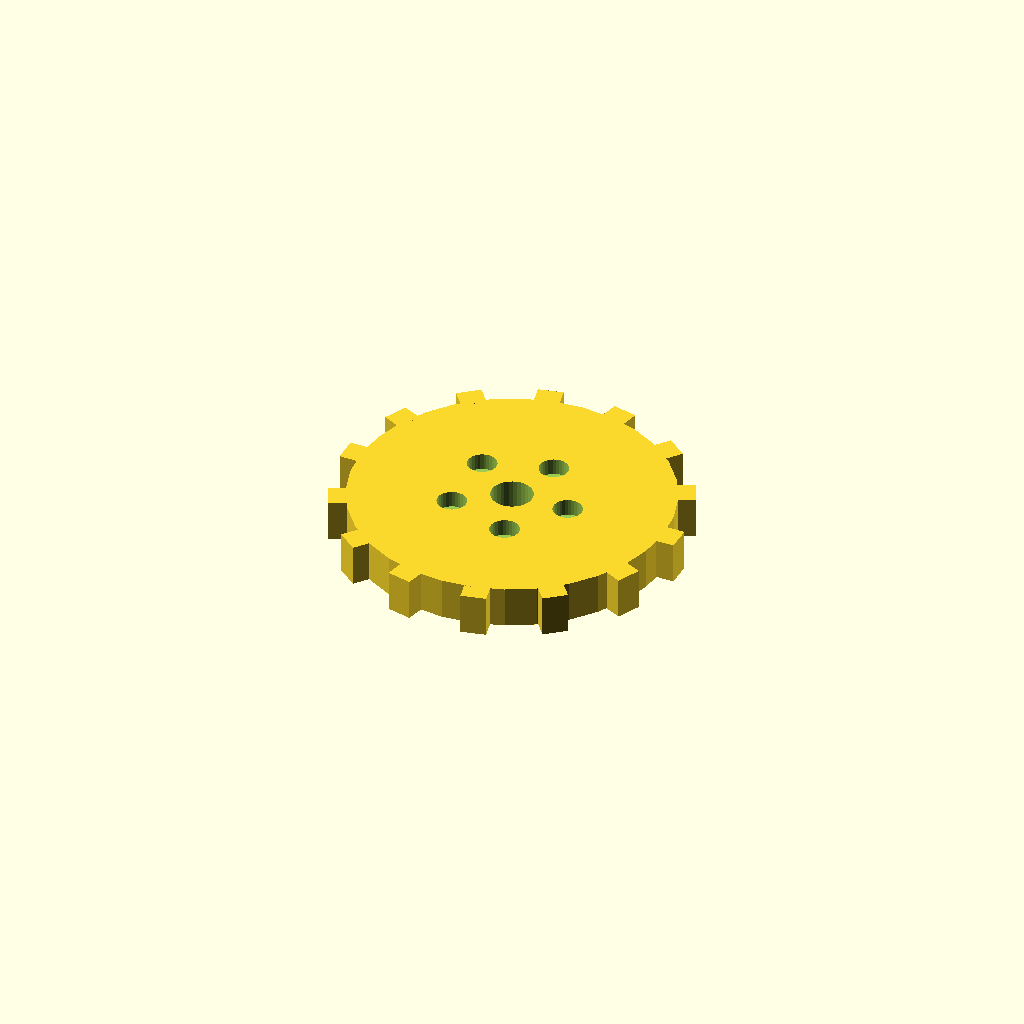
Cell 1: the model at its default parameters.
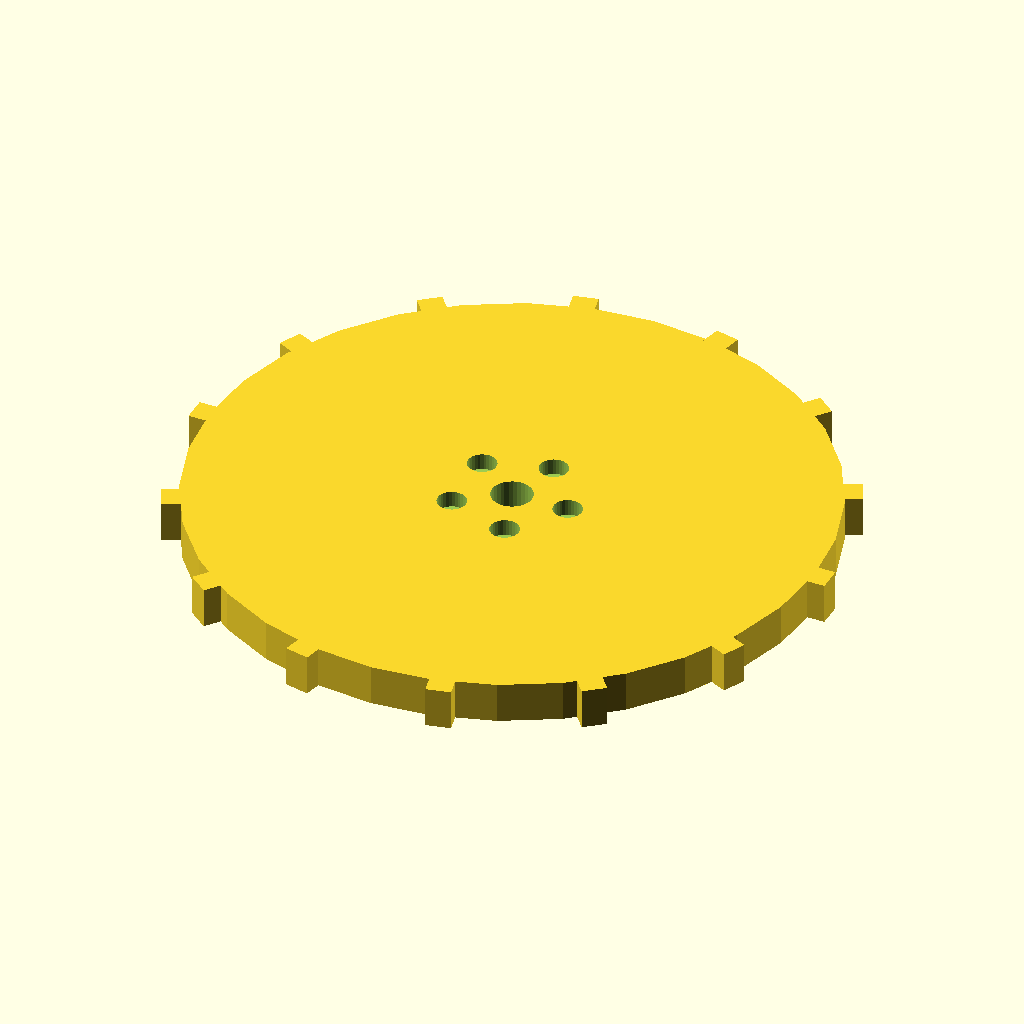
Cell 2: the same model with disc_r = 76.
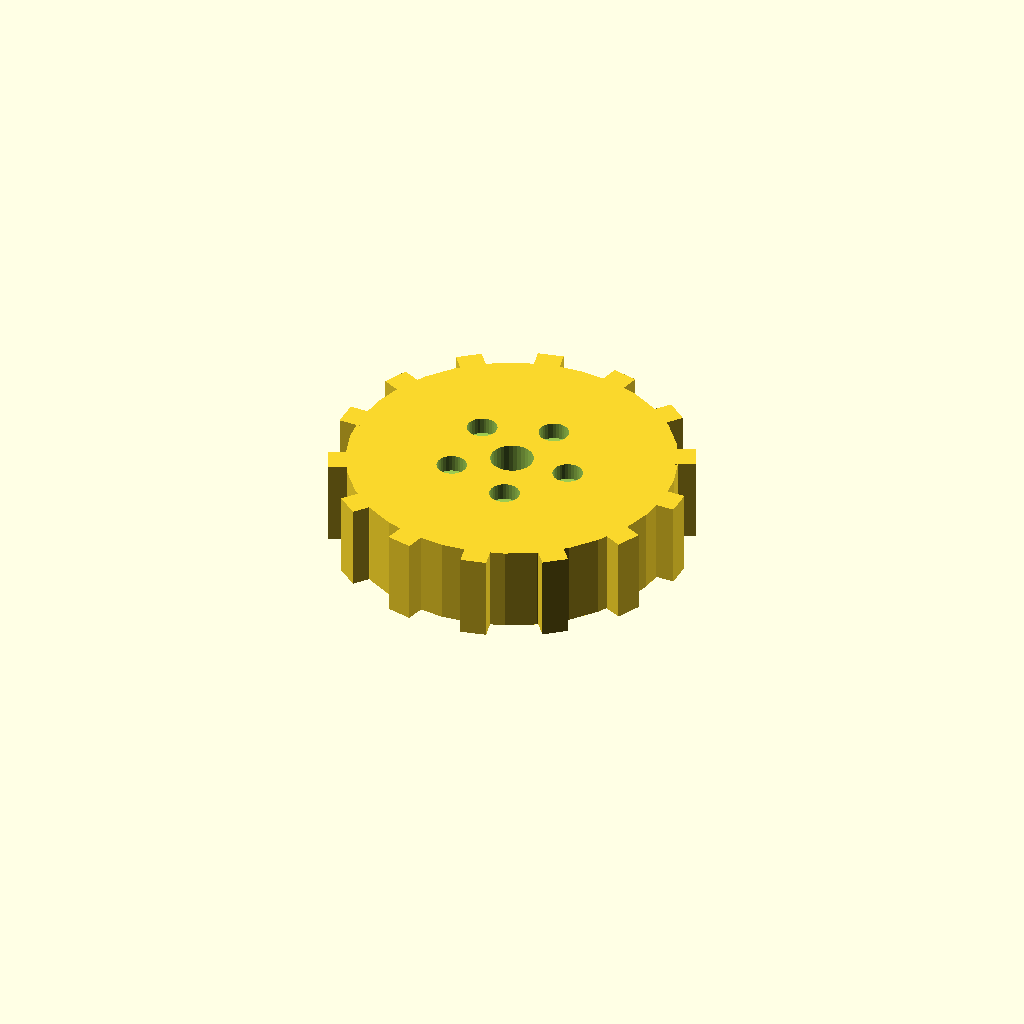
Cell 3: disc_t = 20 (everything else at default).
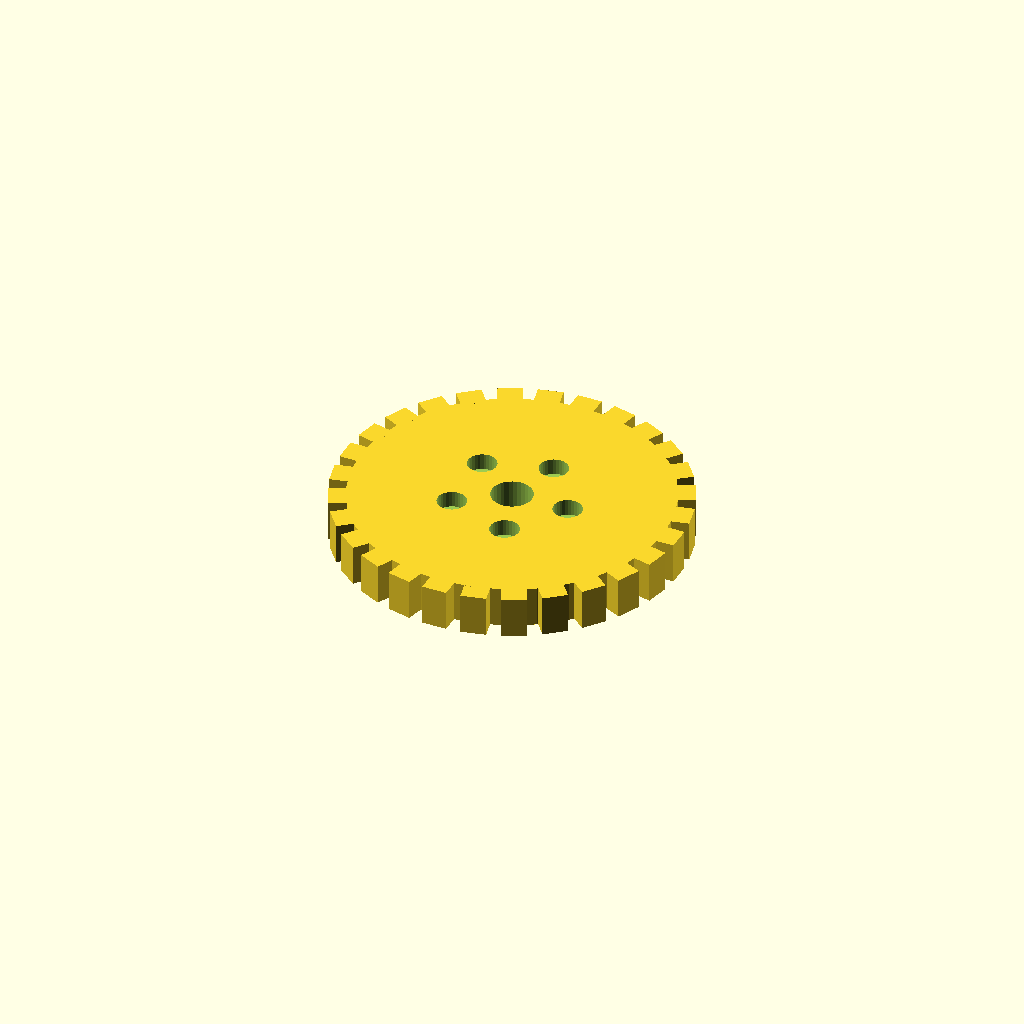
Cell 4: the same model with n_teeth = 28.
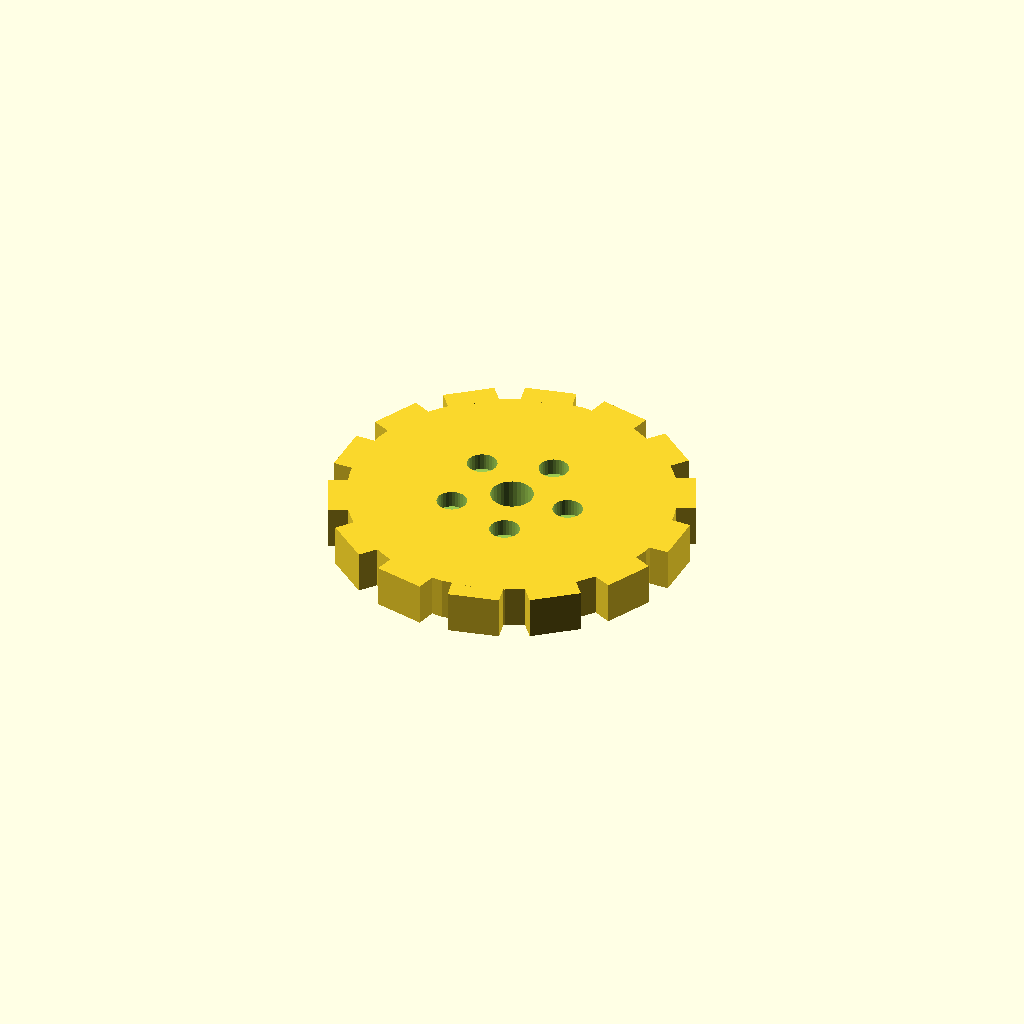
Cell 5: tooth_w = 12 (everything else at default).
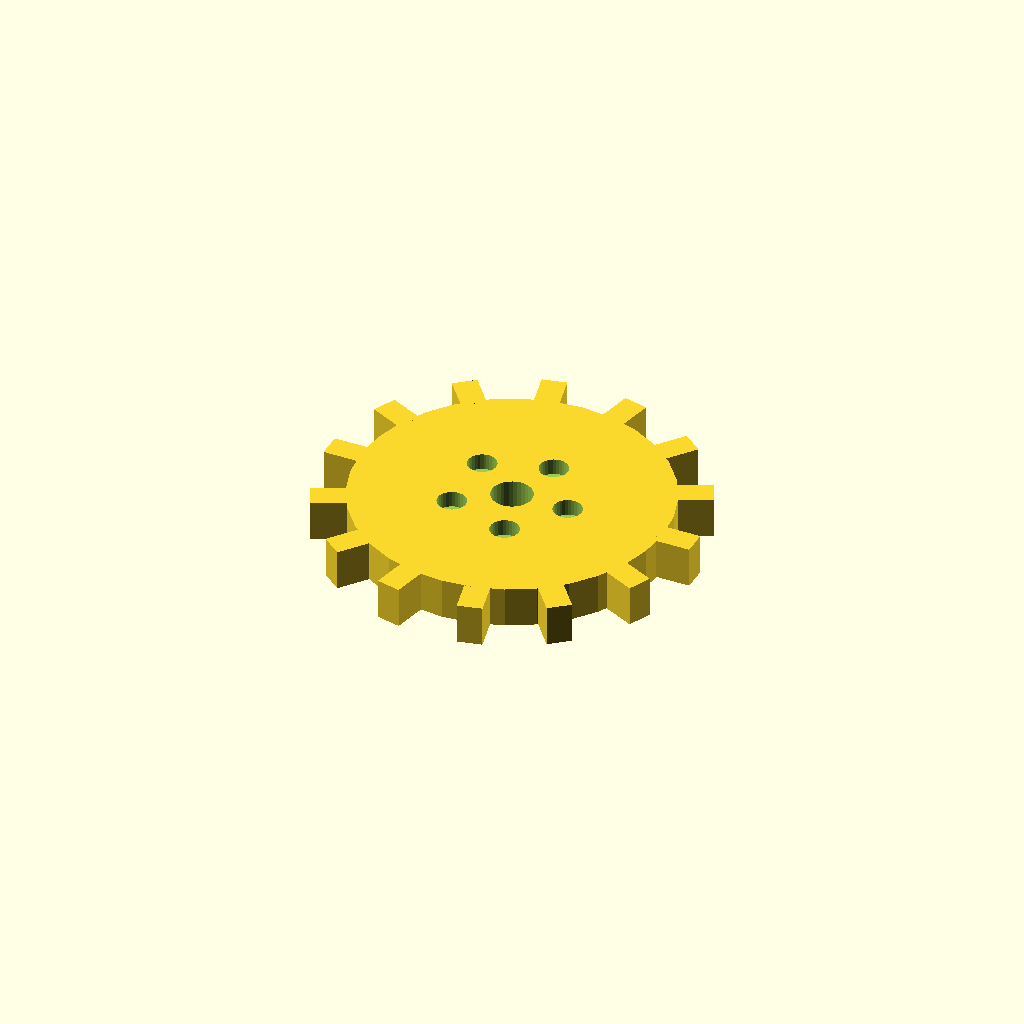
Cell 6 — tooth_h set to 8, the other parameters unchanged.
One fixed orthographic camera (rotation 55°, 0°, 25°; colour scheme Cornfield) for every cell.
OpenSCAD source file optional_data/data/solid3/spurblank/part_0073.scad:
$fn = 32;

// ----------------------------------------------------------------------
// Spur blank: lightened gear blank
// ----------------------------------------------------------------------

// --- parameters (mm) ---
disc_r = 38;              // blank root radius
disc_t = 10;              // blank thickness
n_teeth = 14;             // stub tooth count
tooth_w = 6;              // tooth width at the root
tooth_h = 4;              // tooth height above the root
bore_r = 5;               // central bore radius
ring_r = 14;              // lightening pocket ring radius
pocket_r = 3.5;           // lightening pocket radius

out_r = disc_r + tooth_h;  // tip radius
bbox_x = 84.0;  // measured width over the teeth
bbox_y = 83.23;  // measured depth over the teeth

difference() {
union() {
  cylinder(r = disc_r, h = disc_t);
  for (i = [0 : n_teeth - 1])
    rotate([0, 0, i * 360 / n_teeth])
      translate([disc_r - 1, -tooth_w / 2, 0])
        cube([tooth_h + 1, tooth_w, disc_t]);
}
  translate([0, 0, -1]) cylinder(r = bore_r, h = disc_t + 2);
  for (i = [0 : 5])
    rotate([0, 0, i * 72])
      translate([ring_r, 0, disc_t - 4])
        cylinder(r = pocket_r, h = 5);
}
Customizer parameters (derived from the source; name, type, default, range or options):
disc_r: number, default 38
disc_t: number, default 10
n_teeth: number, default 14
tooth_w: number, default 6
tooth_h: number, default 4
bore_r: number, default 5
ring_r: number, default 14
pocket_r: number, default 3.5
bbox_x: number, default 84
bbox_y: number, default 83.23
